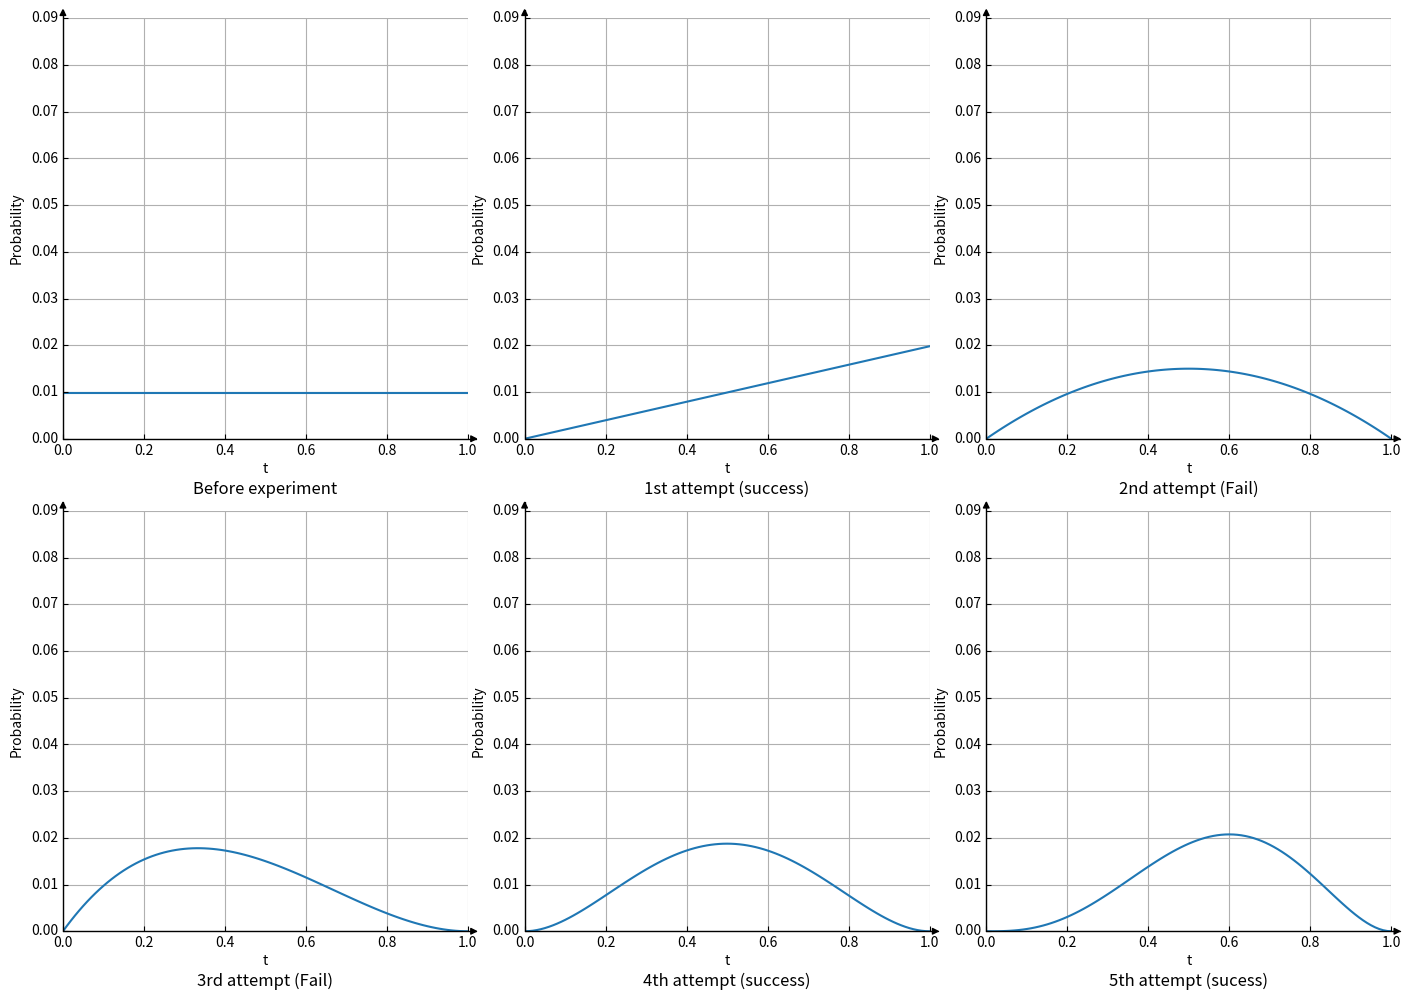

The script that saved this image: (Note: this script raises an exception after producing the figure.)
import numpy as np
import matplotlib.pyplot as plt
from mpl_toolkits.axisartist.axislines import SubplotZero

#ベイズの定理
class Bayes_Theorem:
    def __init__(self):
        #離散化した完走率 t
        self.t = []
        for i in range(101):
            self.t.append(i / 100)

    #事前分布推移
    def Prior_distribution(self):
        return np.full(101, 1/101)

    #事後分布
    def Posterior_distribution(self, P_at, Prior_dist):
        return  P_at * Prior_dist / sum(P_at * Prior_dist)

    #p(a|t)
    def P_at(self, a, FinishRate):
        if a == "完走":
            return FinishRate
        elif a == "失敗":
            return np.ones(101) - FinishRate

    #試行ごとの分布を計算
    def Calc_distribution(self, Trial_list, Posterior_dist_list):
        prior_dist = self.Prior_distribution() 
        Posterior_dist_list.append(prior_dist) #プロット用に保存

        for i, trial in enumerate(Trial_list):
            P_at = self.P_at(trial, self.t)
            posterior_dist = self.Posterior_distribution(P_at, prior_dist)
            prior_dist = posterior_dist #i回目までの試行を反映したP(t|a_1:t)を次の事前分布とみなす
            Posterior_dist_list.append(posterior_dist) #プロット用保存

#グラフのプロット
class Plot_graph:
    def __init__(self):
        self.Posterior_dist_list = []
        self.axies_list = [0]*6

    def Plot(self, x, graph_title_list, graph_name):
        fig = plt.figure(figsize=(14, 10))

        for i in range(6):
            self.axies_list[i] = SubplotZero(fig, 2, 3, i+1)
            fig.add_subplot(self.axies_list[i])
            for direction in ["right", "top"]:
                self.axies_list[i].axis[direction].set_visible(False)
            for direction in ["left",  "bottom"]:
                self.axies_list[i].axis[direction].set_axisline_style("-|>")

            y = self.Posterior_dist_list[i]
            self.axies_list[i].plot(x, y)
            plt.grid()
            self.axies_list[i].set_title(graph_title_list[i], y = -0.15)
            self.axies_list[i].set_xlabel('t')
            self.axies_list[i].set_ylabel('Probability')
            self.axies_list[i].set_xlim(0, 1)
            self.axies_list[i].set_ylim(0, 0.09)

        fig.tight_layout()
        fig.savefig("../images/" + graph_name + ".png", bbox_inches="tight")


def main():
    bayes = Bayes_Theorem()

    #改良前
    before_result = ["完走", "失敗", "失敗", "完走", "完走"]
    pg1 = Plot_graph()
    #試行ごとに計算
    bayes.Calc_distribution(before_result, pg1.Posterior_dist_list)
    #試行ごとのtの分布をプロット
    Title_list = ["Before experiment", "1st attempt (success)", "2nd attempt (Fail)", "3rd attempt (Fail)", "4th attempt (success)", "5th attempt (sucess)"]
    pg1.Plot(bayes.t, Title_list, "改良前のtの分布の推移")

    #改良後
    after_result = ["完走", "完走", "完走", "完走", "完走"]
    pg2 = Plot_graph()
    #試行ごとに計算
    bayes.Calc_distribution(after_result, pg2.Posterior_dist_list)
    #試行ごとのtの分布をプロット
    Title_list = ["Before experiment", "1st attempt (success)", "2nd attempt (success)", "3rd attempt (success)", "4th attempt (success)", "5th attempt (success)"]
    pg2.Plot(bayes.t, Title_list, "改良後のtの分布の推移")


if __name__ == "__main__":
    main()